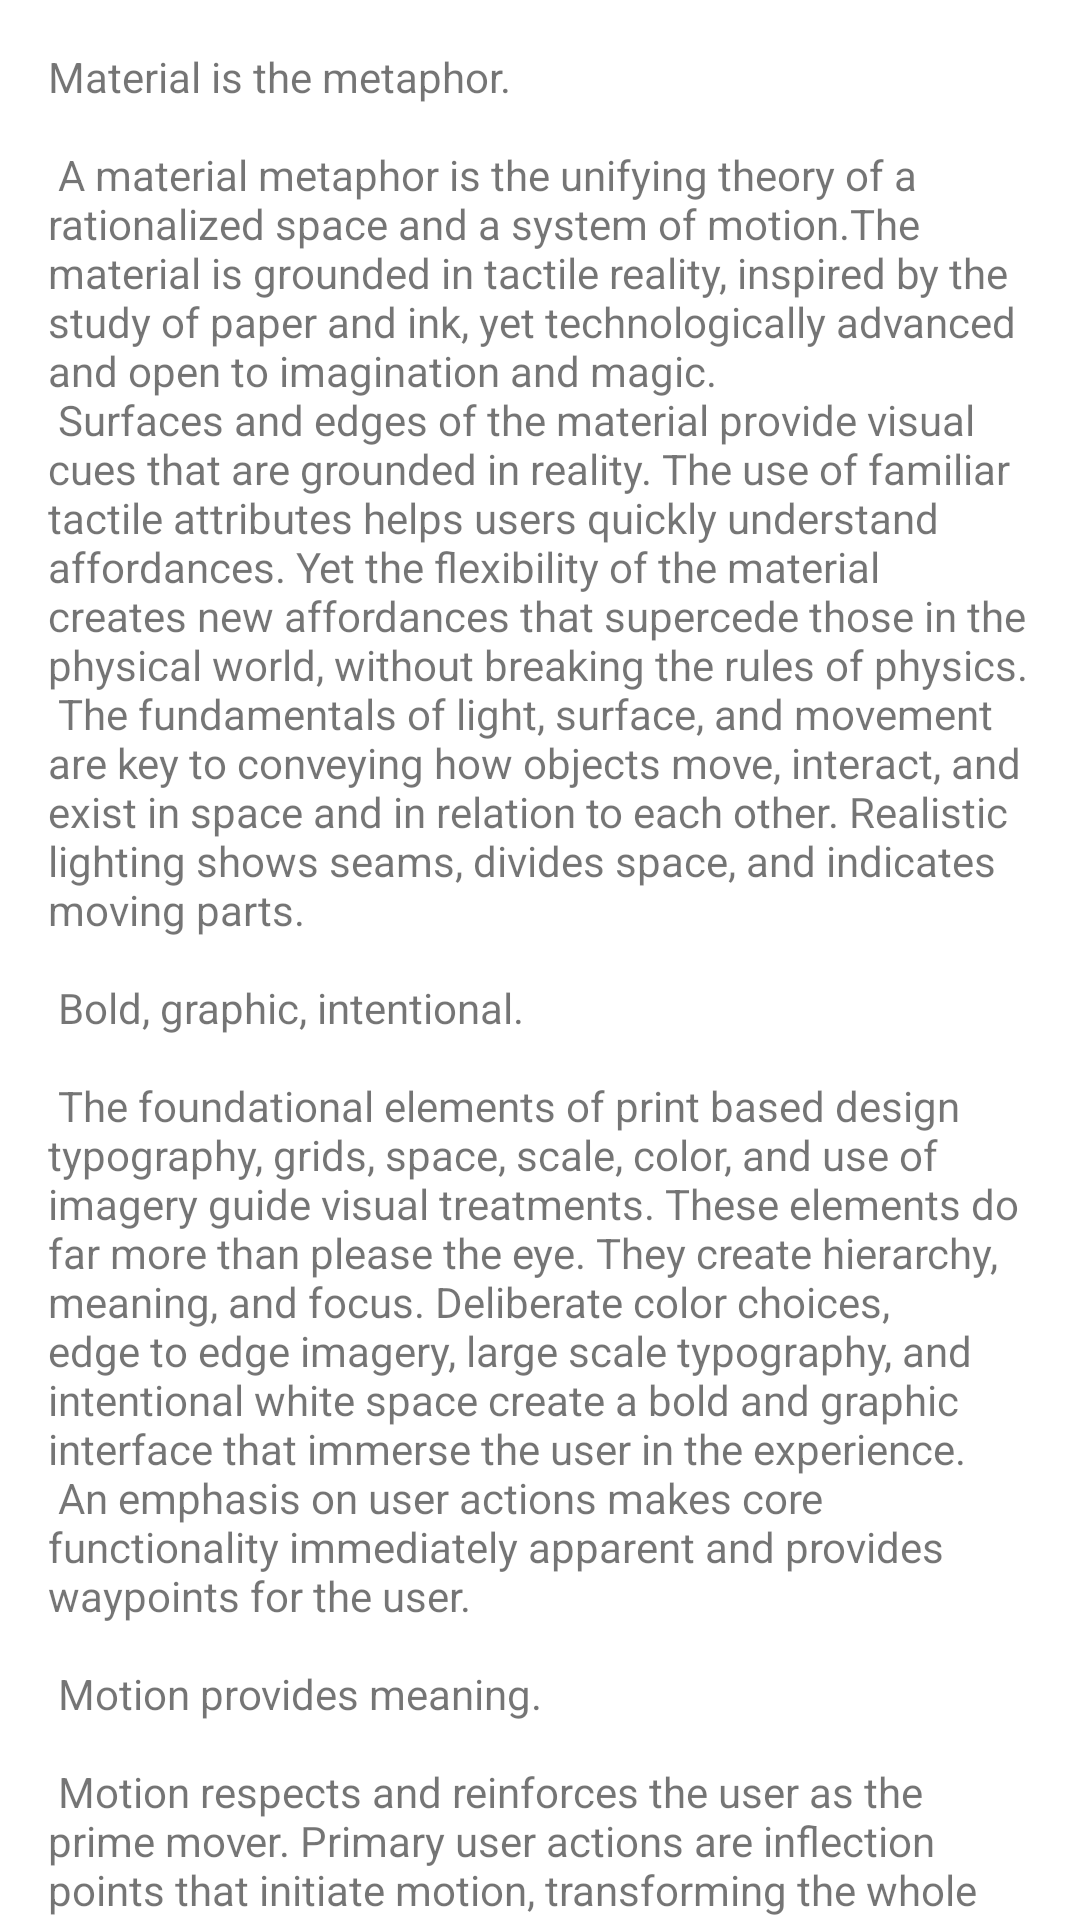

Here is an Android app screen rendered from its layout file. Give the layout XML and the strings, colors and styles it references.
<!-- AndroidManifest.xml: application theme Theme.MaterialStyling -->
<!-- res/layout/content_scrolling.xml -->
<?xml version="1.0" encoding="utf-8"?>
<androidx.core.widget.NestedScrollView xmlns:android="http://schemas.android.com/apk/res/android"
    xmlns:app="http://schemas.android.com/apk/res-auto"
    xmlns:tools="http://schemas.android.com/tools"
    android:layout_width="match_parent"
    android:layout_height="match_parent"
    app:layout_behavior="@string/appbar_scrolling_view_behavior"
    tools:context=".MainActivity2"
    tools:showIn="@layout/activity_main2">

    <TextView
        android:layout_width="wrap_content"
        android:layout_height="wrap_content"
        android:layout_margin="16dp"
        android:text="@string/large_text" />

</androidx.core.widget.NestedScrollView>
<!-- res/layout/activity_main2.xml (included above) -->
<?xml version="1.0" encoding="utf-8"?>
<androidx.coordinatorlayout.widget.CoordinatorLayout xmlns:android="http://schemas.android.com/apk/res/android"
    xmlns:app="http://schemas.android.com/apk/res-auto"
    xmlns:tools="http://schemas.android.com/tools"
    android:layout_width="match_parent"
    android:layout_height="match_parent"
    android:fitsSystemWindows="true"
    tools:context=".MainActivity2">

    <com.google.android.material.appbar.AppBarLayout
        android:id="@+id/app_bar"
        android:layout_width="match_parent"
        android:layout_height="280dp"
        android:background="@drawable/xd"
        android:fitsSystemWindows="true"
        android:theme="@style/Theme.MaterialStyling.AppBarOverlay">

        <com.google.android.material.appbar.CollapsingToolbarLayout
            android:id="@+id/toolbar_layout"
            android:layout_width="match_parent"
            android:layout_height="match_parent"
            app:title="Frez B7"
            app:scrimAnimationDuration="400"
            android:fitsSystemWindows="true"
            android:background="#52000000"
            app:contentScrim="?attr/colorPrimary"
            app:layout_scrollFlags="scroll|exitUntilCollapsed"
            app:toolbarId="@+id/toolbar">

            <androidx.appcompat.widget.Toolbar
                android:id="@+id/toolbar"
                android:layout_width="match_parent"
                android:layout_height="?attr/actionBarSize"
                app:layout_collapseMode="pin"
                app:menu="@menu/menu2"
                app:navigationIcon="@drawable/ic_arrow_back"
                app:popupTheme="@style/Theme.MaterialStyling.PopupOverlay" />

        </com.google.android.material.appbar.CollapsingToolbarLayout>
    </com.google.android.material.appbar.AppBarLayout>

    <include layout="@layout/content_scrolling" />

    <com.google.android.material.floatingactionbutton.FloatingActionButton
        android:id="@+id/fab"
        android:layout_width="wrap_content"
        android:layout_height="wrap_content"
        android:layout_margin="16dp"
        app:layout_anchor="@id/app_bar"
        app:tint="@color/white"
        app:backgroundTint="#BF0000"
        app:layout_anchorGravity="bottom|end"
        app:srcCompat="@drawable/ic_favourite"
        android:contentDescription="" />

</androidx.coordinatorlayout.widget.CoordinatorLayout>
<!-- resources referenced by this layout -->
<resources>

</resources>
